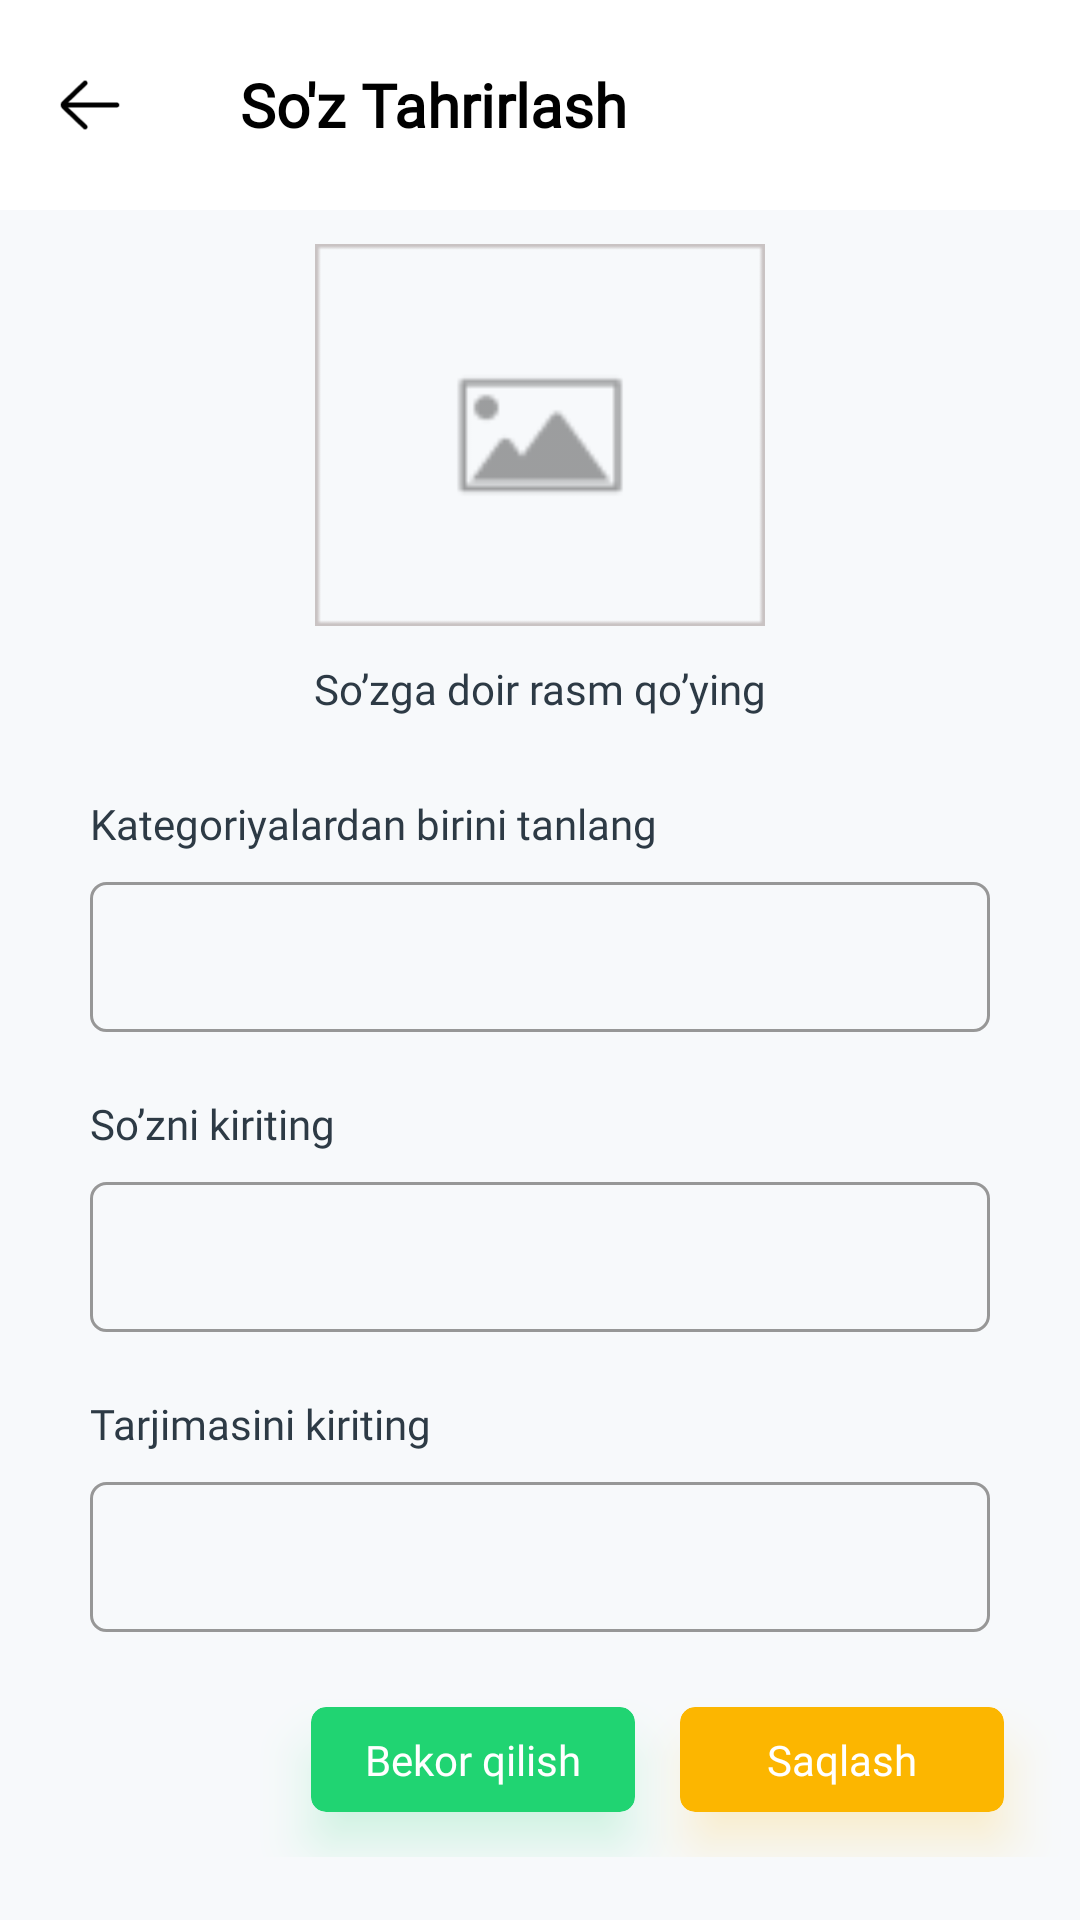

The Android layout XML behind this screen, and the referenced resources:
<!-- AndroidManifest.xml: application theme Theme.EnglishUzbekDictionary -->
<!-- res/layout/fragment_edit_word.xml -->
<?xml version="1.0" encoding="utf-8"?>
<ScrollView xmlns:android="http://schemas.android.com/apk/res/android"
    xmlns:app="http://schemas.android.com/apk/res-auto"
    xmlns:tools="http://schemas.android.com/tools"
    android:layout_width="match_parent"
    android:layout_height="match_parent"
    android:background="@color/background"
    android:gravity="center_horizontal"
    android:orientation="vertical"
    tools:context=".Fragments.EditWordFragment">

    <LinearLayout
        android:layout_width="match_parent"
        android:layout_height="match_parent"
        android:gravity="center_horizontal"
        android:orientation="vertical">

        <LinearLayout
            android:layout_width="match_parent"
            android:layout_height="70dp"
            android:background="@color/white"
            android:gravity="center_vertical">

            <ImageView
                android:id="@+id/back"
                android:layout_width="60dp"
                android:layout_height="70dp"
                android:clickable="true"
                android:focusable="true"
                android:foreground="?attr/selectableItemBackground"
                android:padding="17sp"
                android:src="@drawable/left1" />

            <TextView
                android:layout_width="0dp"
                android:layout_height="match_parent"
                android:layout_weight="1"
                android:fontFamily="@font/g_light"
                android:gravity="left|center_vertical"
                android:paddingStart="20sp"
                android:text="So'z Tahrirlash"
                android:textColor="@color/black"
                android:textSize="20sp"
                android:textStyle="bold"
                tools:ignore="RtlHardcoded" />


        </LinearLayout>

        <ImageView
            android:id="@+id/image"
            android:layout_width="150dp"
            android:layout_height="150dp"
            android:src="@drawable/placeholder_image_1" />

        <TextView
            android:layout_width="wrap_content"
            android:layout_height="wrap_content"
            android:fontFamily="@font/g_light"
            android:text="So’zga doir rasm qo’ying"
            android:textColor="#2D3A45" />

        <LinearLayout
            android:layout_width="match_parent"
            android:layout_height="match_parent">

            <androidx.constraintlayout.widget.ConstraintLayout
                android:layout_width="match_parent"
                android:layout_height="match_parent">

                <TextView
                    android:layout_width="wrap_content"
                    android:layout_height="wrap_content"
                    android:fontFamily="@font/g_light"
                    android:paddingVertical="10dp"
                    android:text="Kategoriyalardan birini tanlang"
                    android:textColor="#2D3A45"
                    app:layout_constraintBottom_toTopOf="@id/type"
                    app:layout_constraintHorizontal_bias="0.0"
                    app:layout_constraintLeft_toLeftOf="@id/type"
                    app:layout_constraintRight_toRightOf="@id/type" />

                <Spinner
                    android:id="@+id/type"
                    android:layout_width="match_parent"
                    android:layout_height="50dp"
                    android:layout_marginHorizontal="30sp"
                    android:layout_marginTop="55dp"
                    android:background="@drawable/edt_back"
                    app:layout_constraintLeft_toLeftOf="parent"
                    app:layout_constraintRight_toRightOf="parent"
                    app:layout_constraintTop_toTopOf="parent" />

                <ImageView
                    android:layout_width="wrap_content"
                    android:layout_height="wrap_content"
                    android:rotation="90"
                    android:src="@drawable/ic_baseline_navigate_next_24"
                    app:layout_constraintBottom_toBottomOf="@id/type"
                    app:layout_constraintHorizontal_bias="0.95"
                    app:layout_constraintLeft_toLeftOf="@id/type"
                    app:layout_constraintRight_toRightOf="@id/type"
                    app:layout_constraintTop_toTopOf="@id/type"
                    app:tint="#979797" />

                <TextView
                    android:layout_width="wrap_content"
                    android:layout_height="wrap_content"
                    android:fontFamily="@font/g_light"
                    android:paddingVertical="10dp"
                    android:text="So’zni kiriting"
                    android:textColor="#2D3A45"
                    app:layout_constraintBottom_toTopOf="@id/english"
                    app:layout_constraintHorizontal_bias="0.0"
                    app:layout_constraintLeft_toLeftOf="@id/english"
                    app:layout_constraintRight_toRightOf="@id/english" />

                <EditText
                    android:id="@+id/english"
                    android:layout_width="match_parent"
                    android:layout_height="50dp"
                    android:layout_marginHorizontal="30sp"
                    android:layout_marginTop="50dp"
                    android:background="@drawable/edt_back"
                    android:fontFamily="@font/g_light"
                    android:paddingLeft="10dp"
                    app:layout_constraintLeft_toLeftOf="parent"
                    app:layout_constraintRight_toRightOf="parent"
                    app:layout_constraintTop_toBottomOf="@id/type" />

                <TextView
                    android:layout_width="wrap_content"
                    android:layout_height="wrap_content"
                    android:fontFamily="@font/g_light"
                    android:paddingVertical="10dp"
                    android:text="Tarjimasini kiriting"
                    android:textColor="#2D3A45"
                    app:layout_constraintBottom_toTopOf="@id/uzbek"
                    app:layout_constraintHorizontal_bias="0.0"
                    app:layout_constraintLeft_toLeftOf="@id/uzbek"
                    app:layout_constraintRight_toRightOf="@id/uzbek" />

                <EditText
                    android:id="@+id/uzbek"
                    android:layout_width="match_parent"
                    android:layout_height="50dp"
                    android:layout_marginHorizontal="30sp"
                    android:layout_marginTop="50dp"
                    android:layout_marginBottom="15sp"
                    android:background="@drawable/edt_back"
                    android:fontFamily="@font/g_light"
                    android:paddingLeft="10dp"
                    app:layout_constraintBottom_toTopOf="@id/save_btn"
                    app:layout_constraintLeft_toLeftOf="parent"
                    app:layout_constraintRight_toRightOf="parent"
                    app:layout_constraintTop_toBottomOf="@id/english" />

                <androidx.cardview.widget.CardView
                    android:id="@+id/cancel"
                    android:layout_width="0dp"
                    android:layout_height="35sp"
                    android:layout_marginRight="15sp"
                    android:layout_marginBottom="15sp"
                    android:clickable="true"
                    android:focusable="true"
                    android:foreground="?attr/selectableItemBackground"
                    android:outlineAmbientShadowColor="#20D472"
                    android:outlineSpotShadowColor="#20D472"
                    app:cardBackgroundColor="#20D472"
                    app:cardCornerRadius="5sp"
                    app:cardElevation="10sp"
                    app:layout_constraintBottom_toBottomOf="parent"
                    app:layout_constraintHorizontal_chainStyle="packed"
                    app:layout_constraintRight_toLeftOf="@id/save_btn"
                    app:layout_constraintTop_toTopOf="@id/save_btn"
                    app:layout_constraintWidth_percent="0.3">

                    <TextView
                        android:layout_width="match_parent"
                        android:layout_height="match_parent"
                        android:fontFamily="@font/g_light"
                        android:gravity="center"
                        android:text="Bekor qilish"
                        android:textColor="@color/white" />

                </androidx.cardview.widget.CardView>

                <androidx.cardview.widget.CardView
                    android:id="@+id/save_btn"
                    android:layout_width="0dp"
                    android:layout_height="35sp"
                    android:layout_marginTop="10dp"
                    android:layout_marginBottom="15sp"
                    android:clickable="true"
                    android:focusable="true"
                    android:foreground="?attr/selectableItemBackground"
                    android:outlineAmbientShadowColor="#FCB600"
                    android:outlineSpotShadowColor="#FCB600"
                    app:cardBackgroundColor="#FCB600"
                    app:cardCornerRadius="5sp"
                    app:cardElevation="10sp"
                    app:layout_constraintBottom_toBottomOf="parent"
                    app:layout_constraintHorizontal_bias="0.9"
                    app:layout_constraintLeft_toLeftOf="parent"
                    app:layout_constraintRight_toRightOf="parent"
                    app:layout_constraintTop_toBottomOf="@id/uzbek"
                    app:layout_constraintWidth_percent="0.3">

                    <TextView
                        android:layout_width="match_parent"
                        android:layout_height="match_parent"
                        android:fontFamily="@font/g_light"
                        android:gravity="center"
                        android:text="Saqlash"
                        android:textColor="@color/white" />

                </androidx.cardview.widget.CardView>


            </androidx.constraintlayout.widget.ConstraintLayout>

        </LinearLayout>


    </LinearLayout>

</ScrollView>
<!-- resources referenced by this layout -->
<resources>
  <color name="background">#FFF7F9FB</color>
  <color name="black">#FF000000</color>
  <color name="white">#FFFFFFFF</color>
  <!-- drawable edt_back (drawable) -->
  <?xml version="1.0" encoding="utf-8"?>
  <shape xmlns:android="http://schemas.android.com/apk/res/android">
  
      <solid
          android:color="@color/background"/>
  
      <corners
          android:radius="5sp"/>
  
      <stroke
          android:color="#979797"
          android:width="1dp"/>
  
  </shape>
  <!-- drawable left1: png bitmap (drawable, 495 bytes) -->
  <!-- drawable placeholder_image_1: png bitmap (drawable, 876 bytes) -->
  <style name="Theme.EnglishUzbekDictionary" parent="Theme.MaterialComponents.DayNight.NoActionBar">
          
          <item name="colorPrimary">@color/purple_500</item>
          <item name="colorPrimaryVariant">@color/white</item>
          <item name="colorOnPrimary">@color/white</item>
          
          <item name="colorSecondary">@color/teal_200</item>
          <item name="colorSecondaryVariant">@color/teal_700</item>
          <item name="colorOnSecondary">@color/black</item>
          
          <item name="android:statusBarColor" tools:targetApi="l">?attr/colorPrimaryVariant</item>
          
      </style>
  <color name="purple_500">#FCB600</color>
  <color name="teal_200">#FF03DAC5</color>
  <color name="teal_700">#FF018786</color>
</resources>
